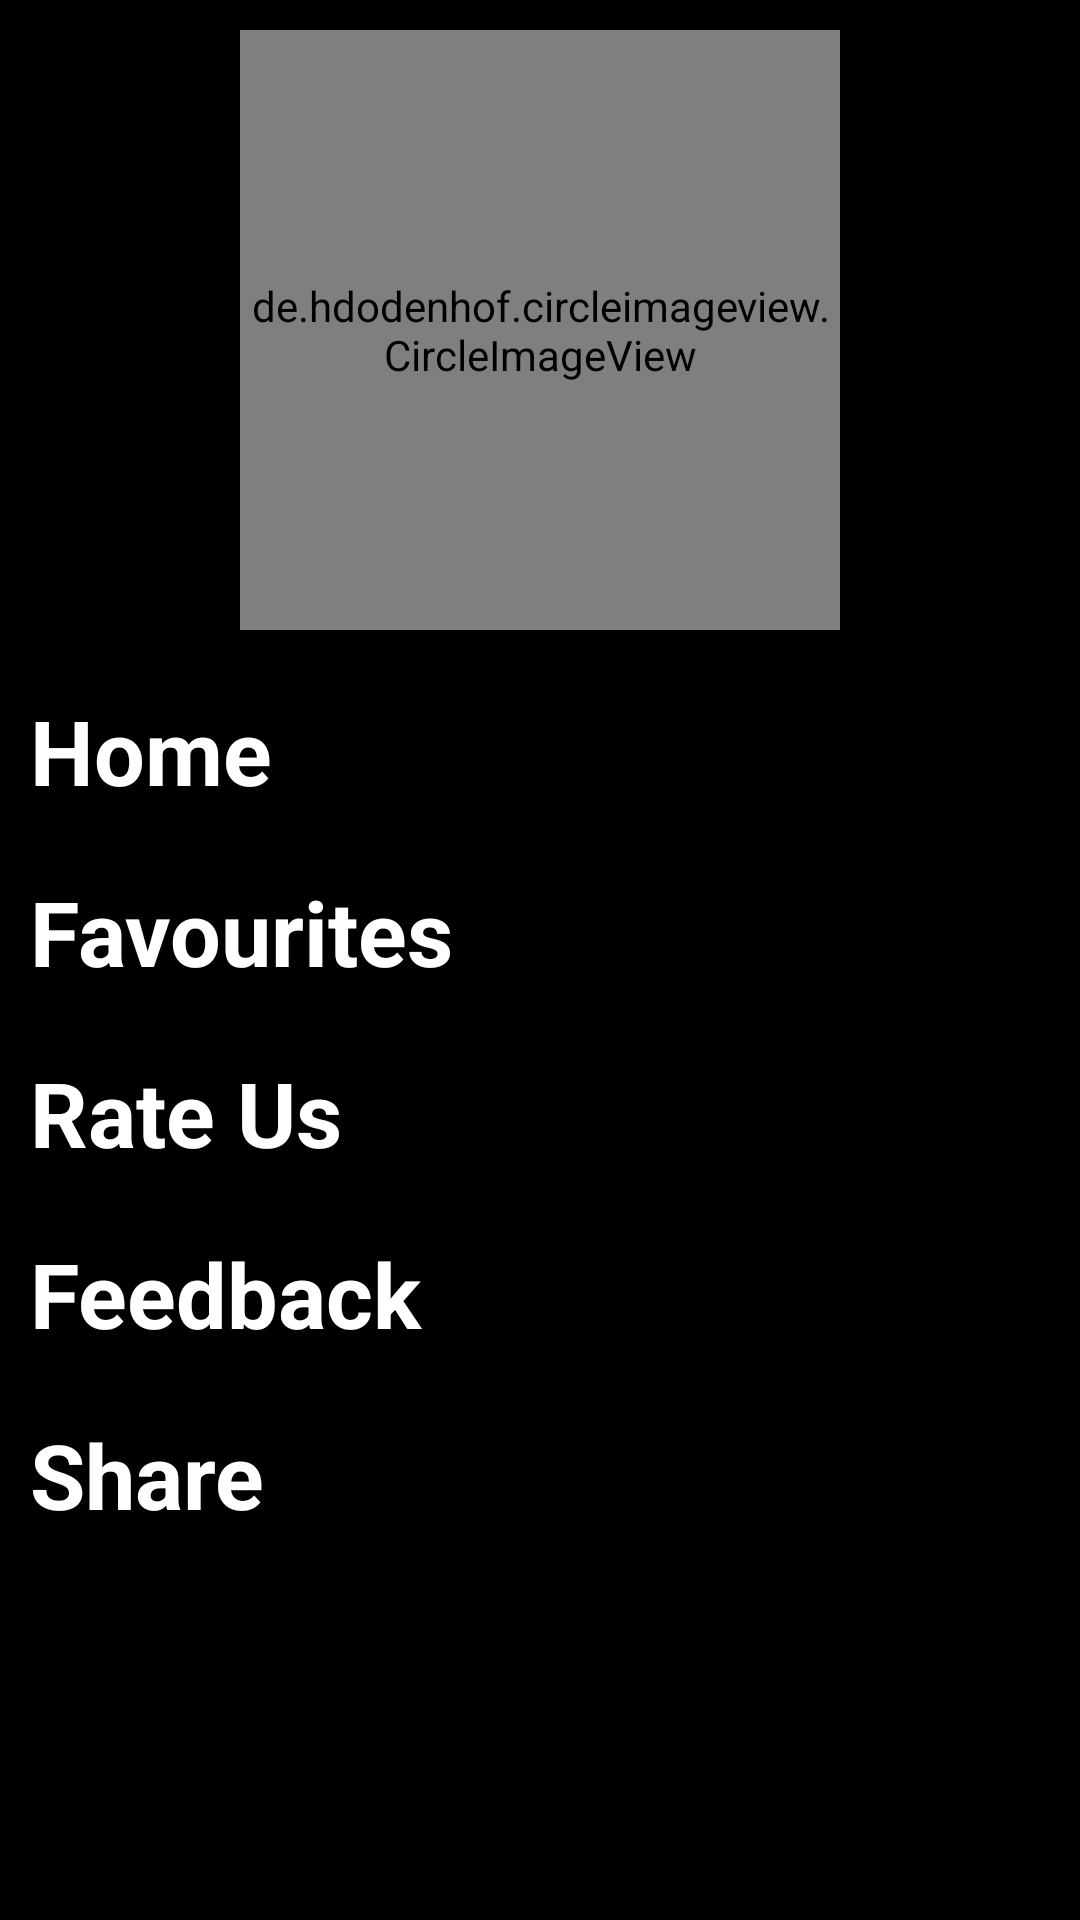

Reconstruct the res/layout file that produces this screen, plus the resources it refers to.
<!-- AndroidManifest.xml: application theme Theme.PhotoGalary -->
<!-- res/layout/fragment_setting.xml -->
<?xml version="1.0" encoding="utf-8"?>
<LinearLayout xmlns:android="http://schemas.android.com/apk/res/android"
    xmlns:tools="http://schemas.android.com/tools"
    android:layout_width="match_parent"
    android:layout_height="match_parent"
    android:orientation="vertical"
    android:background="@color/black"
    tools:context=".fragments.SettingFragment">

    <de.hdodenhof.circleimageview.CircleImageView
        android:id="@+id/icon_image_view"
        android:layout_width="200dp"
        android:layout_height="200dp"
        android:src="@drawable/bb"
        android:layout_gravity="center"
        android:layout_margin="10dp"
        android:scaleType="centerCrop"/>

    <TextView
        android:id="@+id/home"
        android:layout_width="match_parent"
        android:layout_height="wrap_content"
        android:text="Home"
        android:textColor="@color/white"
        android:textStyle="bold"
        android:layout_margin="10dp"
        android:textSize="30sp"/>
    <TextView
        android:id="@+id/favourite"
        android:layout_width="match_parent"
        android:layout_height="wrap_content"
        android:text="Favourites"
        android:textColor="@color/white"
        android:textStyle="bold"
        android:layout_margin="10dp"
        android:textSize="30sp"/>
    <TextView
        android:id="@+id/rate_us"
        android:layout_width="match_parent"
        android:layout_height="wrap_content"
        android:text="Rate Us"
        android:textColor="@color/white"
        android:textStyle="bold"
        android:layout_margin="10dp"
        android:textSize="30sp"/>
    <TextView
        android:id="@+id/feed_back"
        android:layout_width="match_parent"
        android:layout_height="wrap_content"
        android:text="Feedback"
        android:textColor="@color/white"
        android:textStyle="bold"
        android:layout_margin="10dp"
        android:textSize="30sp"/>
    <TextView
        android:id="@+id/share"
        android:layout_width="match_parent"
        android:layout_height="wrap_content"
        android:text="Share"
        android:textColor="@color/white"
        android:textStyle="bold"
        android:layout_margin="10dp"
        android:textSize="30sp"/>

</LinearLayout>
<!-- resources referenced by this layout -->
<resources>
  <style name="Theme.PhotoGalary" parent="Theme.AppCompat.Light.NoActionBar">
          
          <item name="colorPrimary">@color/purple_500</item>
          <item name="colorPrimaryVariant">@color/purple_700</item>
          <item name="colorOnPrimary">@color/white</item>
          
          <item name="colorSecondary">@color/teal_200</item>
          <item name="colorSecondaryVariant">@color/teal_700</item>
          <item name="colorOnSecondary">@color/black</item>
          
          <item name="android:statusBarColor" tools:targetApi="l">?attr/colorPrimaryVariant</item>
          
      </style>
  <!-- not gathered from this repository: default colours our renderer supplied (Android Studio template values) -->
  <color name="purple_500">#FF6200EE</color>
  <color name="purple_700">#FF3700B3</color>
  <color name="teal_200">#FF03DAC5</color>
  <color name="teal_700">#FF018786</color>
  <color name="black">#FF000000</color>
  <color name="white">#FFFFFFFF</color>
</resources>
